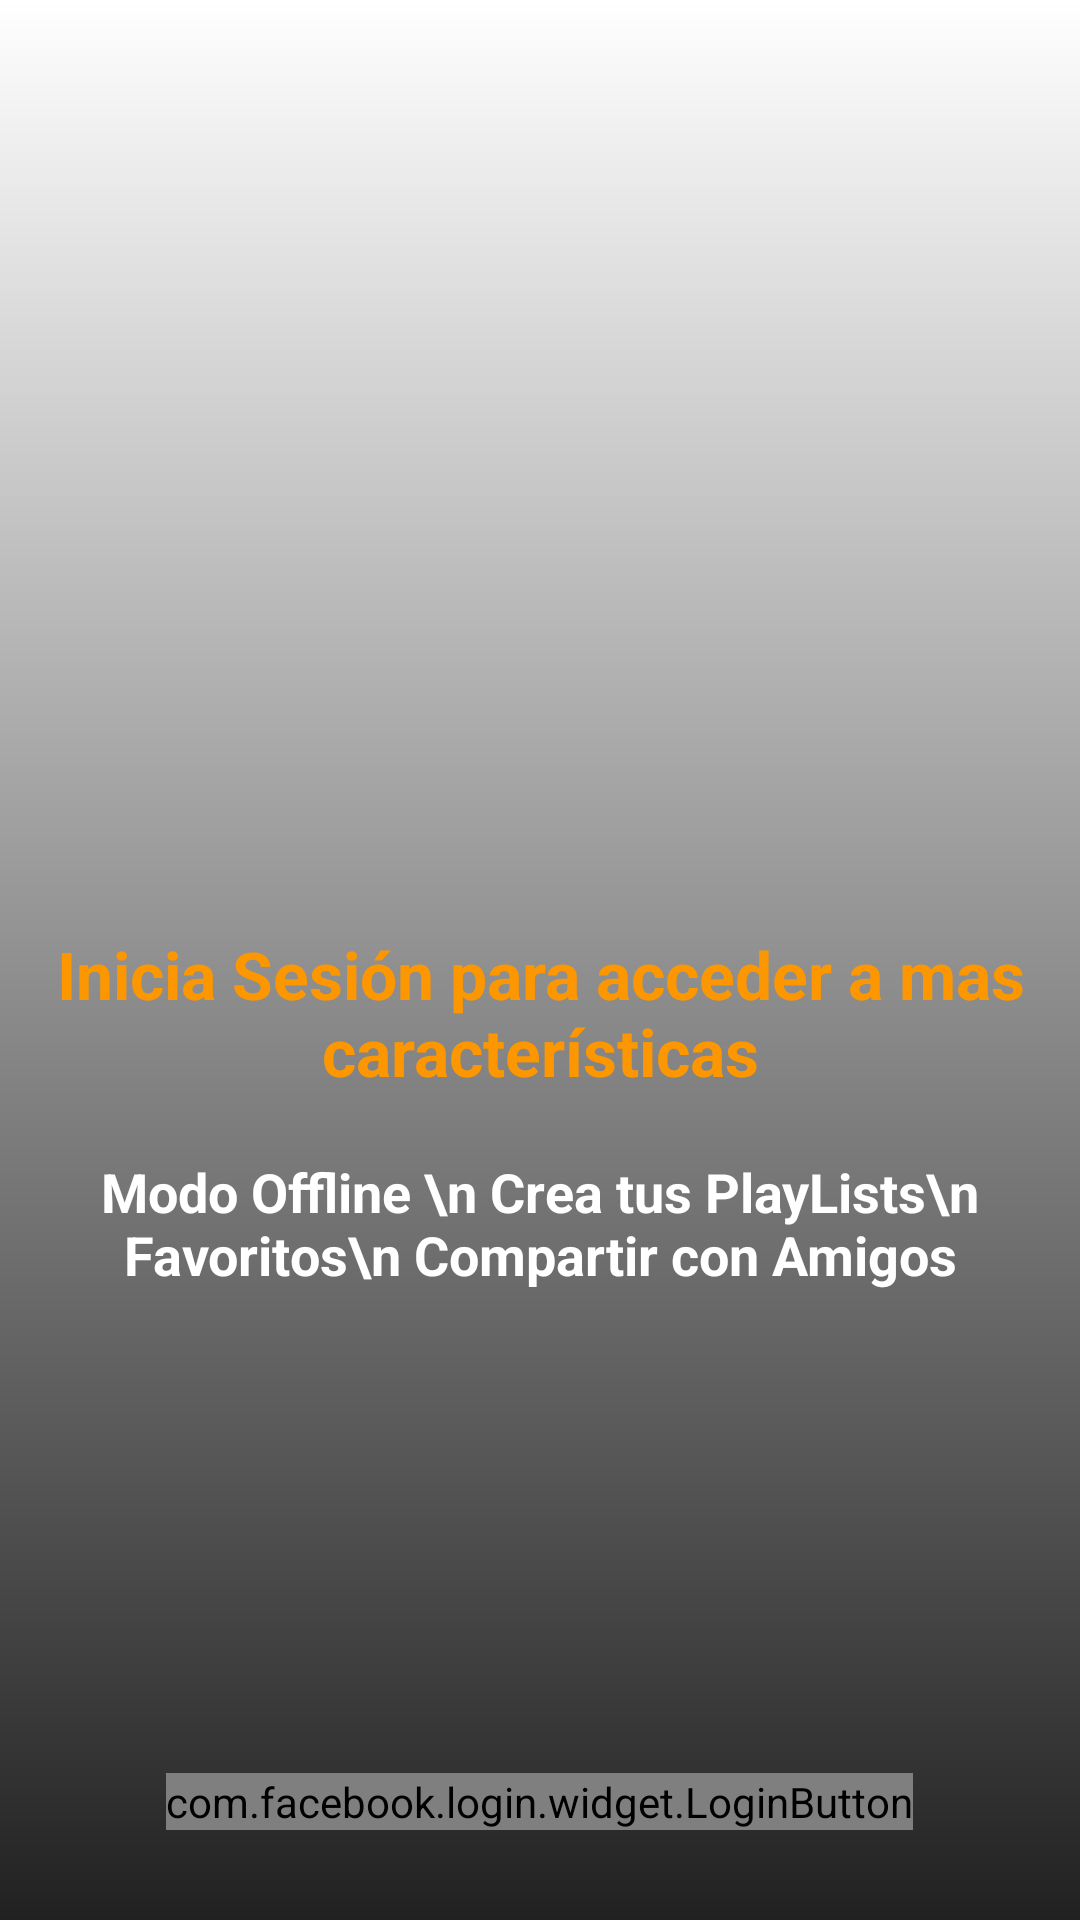

Layout XML and referenced resources for this Android screen:
<!-- AndroidManifest.xml: application theme AppTheme -->
<!-- res/layout/activity_login.xml -->
<?xml version="1.0" encoding="utf-8"?>
<RelativeLayout xmlns:android="http://schemas.android.com/apk/res/android"
    xmlns:tools="http://schemas.android.com/tools"
    android:layout_width="match_parent"
    android:layout_height="match_parent"
    android:background="@drawable/gradient_login"
    tools:context=".view.LoginActivity">


    <ImageView
        android:id="@+id/imageViewPhoto"
        android:layout_width="match_parent"
        android:layout_height="300dp"
        android:src="@drawable/nikkallogin1"
        android:scaleType="centerCrop"/>

    <TextView
        android:id="@+id/tvIniciaSesion"
        android:layout_width="match_parent"
        android:layout_height="wrap_content"
        android:layout_below="@+id/imageViewPhoto"
        android:layout_centerHorizontal="true"
        android:layout_marginTop="10dp"
        android:text="Inicia Sesión para acceder a mas características"
        android:textAlignment="center"
        android:textAppearance="@style/Base.TextAppearance.AppCompat.Large"
        android:textColor="@color/colorAccent"
        android:textStyle="bold" />

    <TextView
        android:layout_width="match_parent"
        android:layout_height="wrap_content"
        android:layout_below="@+id/tvIniciaSesion"
        android:layout_centerHorizontal="true"
        android:layout_marginTop="20sp"
        android:text="Modo Offline \n Crea tus PlayLists\n Favoritos\n Compartir con Amigos"
        android:textAlignment="center"
        android:textAppearance="@style/Base.TextAppearance.AppCompat.Medium"
        android:textColor="@android:color/white"
        android:textStyle="bold" />

    <com.facebook.login.widget.LoginButton
        android:id="@+id/login_button"
        android:layout_width="wrap_content"
        android:layout_height="wrap_content"
        android:layout_alignParentBottom="true"
        android:layout_centerHorizontal="true"
        android:layout_marginBottom="30dp" />


</RelativeLayout>
<!-- resources referenced by this layout -->
<resources>
  <color name="colorAccent">#fd9701</color>
  <!-- drawable gradient_login (drawable) -->
  <shape xmlns:android="http://schemas.android.com/apk/res/android" android:shape="rectangle" >
      <gradient
          android:type="linear"
          android:startColor="#FFffffff"
          android:endColor="#212121"
          android:angle="270"/>
  </shape>
  <style name="AppTheme" parent="Theme.AppCompat.Light.NoActionBar">
          
          <item name="colorPrimary">@color/colorPrimary</item>
          <item name="colorPrimaryDark">@color/colorPrimaryDark</item>
          <item name="colorAccent">@color/colorAccent</item>
      </style>
  <color name="colorPrimary">#818181</color>
  <color name="colorPrimaryDark">#212121</color>
</resources>
